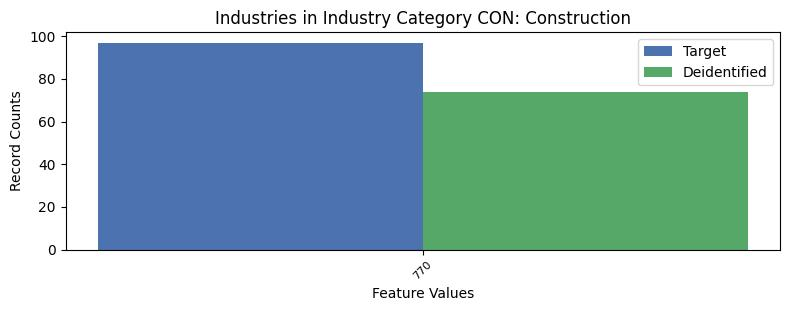

Data behind this chart, as committed beside it:
, INDP, count_target, count_deidentified
0, 770, 97, 74
